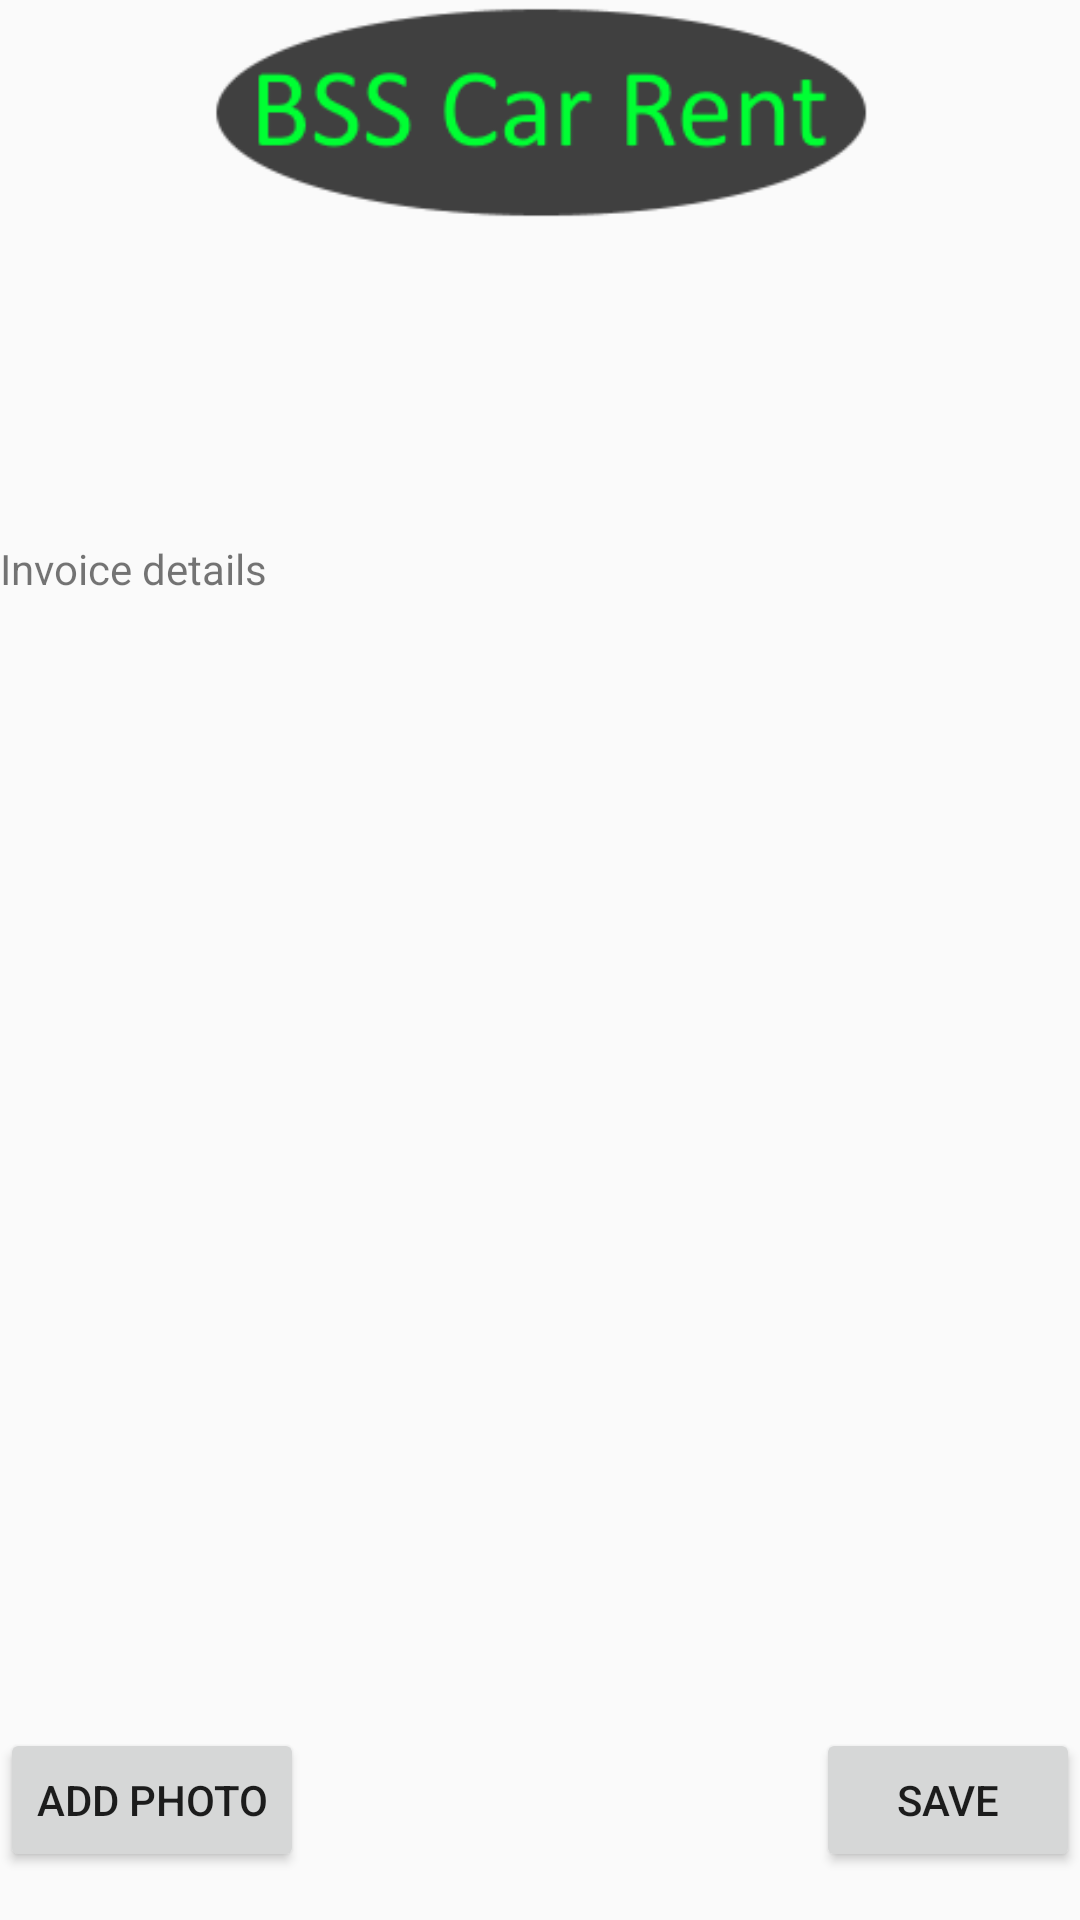

Layout XML and referenced resources for this Android screen:
<!-- AndroidManifest.xml: application theme Theme.BSSCarRent -->
<!-- res/layout/activity_newcar.xml -->
<?xml version="1.0" encoding="utf-8"?>
<androidx.constraintlayout.widget.ConstraintLayout xmlns:android="http://schemas.android.com/apk/res/android"
    xmlns:app="http://schemas.android.com/apk/res-auto"
    xmlns:tools="http://schemas.android.com/tools"
    android:id="@+id/container"
    android:layout_width="match_parent"
    android:layout_height="match_parent"
    android:paddingLeft="@dimen/activity_horizontal_margin"
    android:paddingTop="@dimen/activity_vertical_margin"
    android:paddingRight="@dimen/activity_horizontal_margin"
    android:paddingBottom="@dimen/activity_vertical_margin"
    tools:context=".ui.car.NewCarActivity">

    <include
        android:id="@+id/topbar_newcar"
        layout="@layout/top_bar"
        tools:layout_editor_absoluteX="16dp"
        tools:layout_editor_absoluteY="16dp" />

    <ImageView
        android:id="@+id/newcar_image_first"
        android:layout_width="100dp"
        android:layout_height="100dp"
        android:layout_marginStart="50dp"
        android:layout_marginBottom="10dp"
        app:layout_constraintBottom_toTopOf="@id/newcar_invoicedetails"
        app:layout_constraintStart_toStartOf="parent" />

    <ImageView
        android:id="@+id/newcar_image_second"
        android:layout_width="100dp"
        android:layout_height="100dp"
        android:layout_marginRight="50dp"
        android:layout_marginBottom="10dp"
        app:layout_constraintBottom_toTopOf="@id/newcar_invoicedetails"
        app:layout_constraintEnd_toEndOf="parent" />

    <TextView
        android:id="@+id/newcar_invoicedetails"
        android:layout_width="0dp"
        android:layout_height="300dp"
        android:layout_marginBottom="160dp"
        android:text="Invoice details"
        app:layout_constraintBottom_toBottomOf="parent"
        app:layout_constraintEnd_toEndOf="parent"
        app:layout_constraintStart_toStartOf="parent" />

    <Button
        android:id="@+id/newcar_myrentals"
        android:layout_width="wrap_content"
        android:layout_height="wrap_content"
        android:layout_gravity="start"
        android:layout_marginTop="16dp"
        android:layout_marginBottom="16dp"
        android:text="@string/action_add_photo"
        app:layout_constraintBottom_toBottomOf="parent"
        app:layout_constraintHorizontal_bias="0.10"
        app:layout_constraintStart_toStartOf="parent"
        app:layout_constraintVertical_bias="0.2" />

    <Button
        android:id="@+id/newcar_savecar"
        android:layout_width="wrap_content"
        android:layout_height="wrap_content"
        android:layout_gravity="start"
        android:layout_marginTop="16dp"
        android:layout_marginBottom="16dp"
        android:text="@string/action_save_car"
        app:layout_constraintBottom_toBottomOf="parent"
        app:layout_constraintEnd_toEndOf="parent"
        app:layout_constraintHorizontal_bias="0.10"
        app:layout_constraintVertical_bias="0.2" />

</androidx.constraintlayout.widget.ConstraintLayout>
<!-- res/layout/top_bar.xml (included above) -->
<?xml version="1.0" encoding="utf-8"?>
<androidx.constraintlayout.widget.ConstraintLayout xmlns:android="http://schemas.android.com/apk/res/android"
    xmlns:app="http://schemas.android.com/apk/res-auto"
    android:id="@+id/top_bar"
    android:layout_width="match_parent"
    android:layout_height="match_parent">

    <ImageView
        android:id="@+id/logo"
        android:layout_width="300dp"
        android:layout_height="75dp"
        android:contentDescription="@+id/bss_car_rent_logo_round"
        android:src="@drawable/ic_bss_logo_round"
        app:layout_constraintEnd_toEndOf="parent"
        app:layout_constraintStart_toStartOf="parent"
        app:layout_constraintTop_toTopOf="parent" />

</androidx.constraintlayout.widget.ConstraintLayout>
<!-- resources referenced by this layout -->
<resources>
  <!-- drawable ic_bss_logo_round: png bitmap (drawable, 8088 bytes) -->
  <string name="action_add_photo">Add photo</string>
  <string name="action_save_car">Save</string>
  <style name="Theme.BSSCarRent" parent="Theme.MaterialComponents.Light.NoActionBar.Bridge">
          
          <item name="android:statusBarColor">?attr/colorSecondaryVariant</item>
          <item name="android:actionBarStyle">?attr/colorSecondaryVariant</item>
          
      </style>
</resources>
